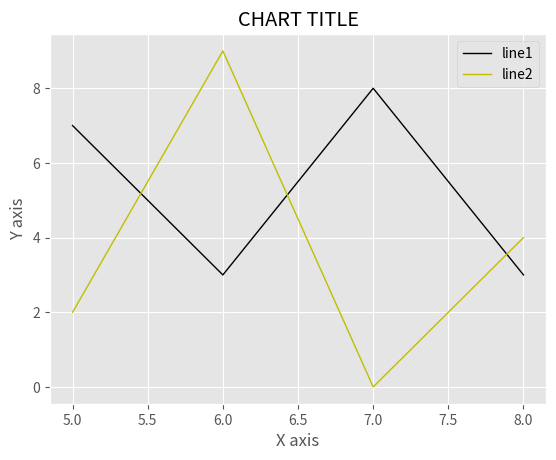

This chart was generated by the following Python code:
from matplotlib import pyplot as plt, style

style.use('ggplot')
# plt.grid(True)

x = [5, 6, 7, 8]
y = [7, 3, 8, 3]

y2 = [2, 9, 0, 4]

plt.plot(x, y, 'k', linewidth=1, label="line1")
plt.plot(x, y2, 'y', linewidth=1, label="line2")

plt.title("CHART TITLE")
plt.ylabel("Y axis")
plt.xlabel("X axis")
plt.legend()

plt.show()
